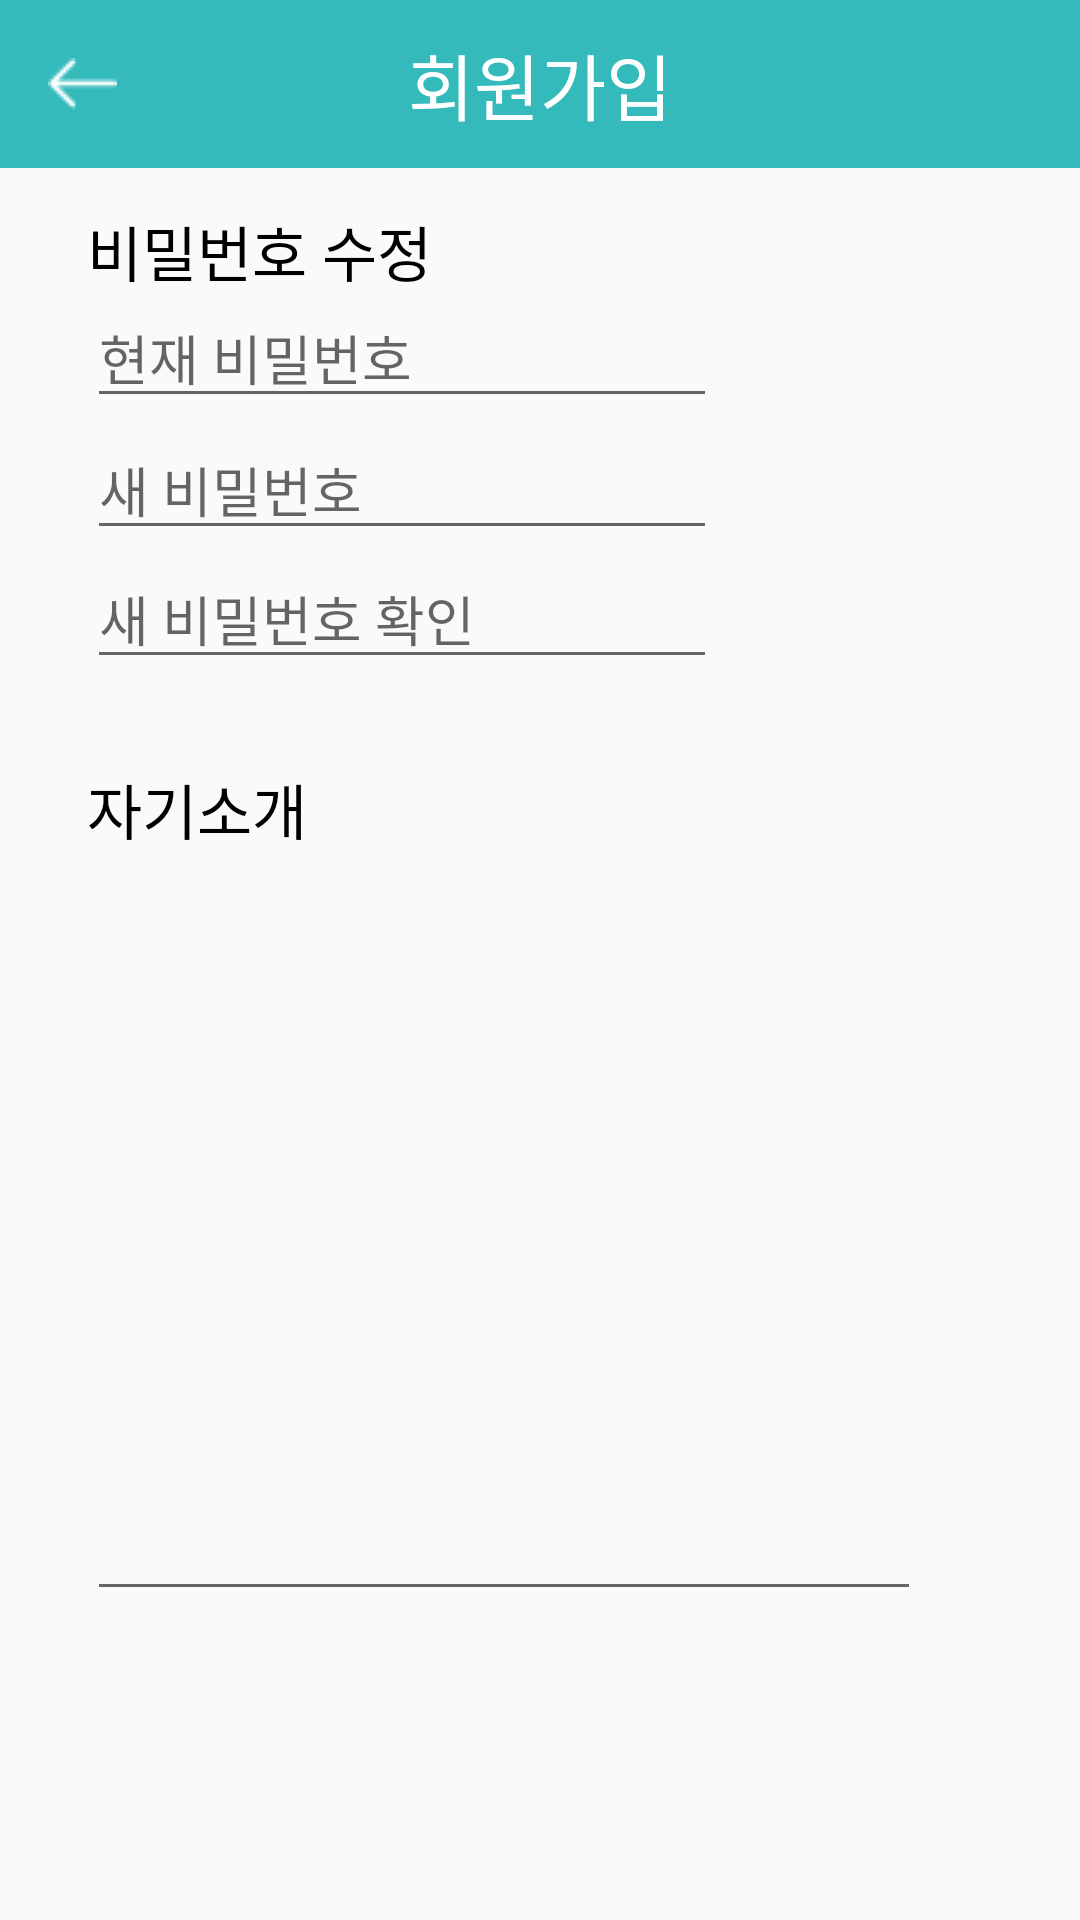

Produce the Android XML layout that renders to this screen, including the resource entries it uses.
<!-- AndroidManifest.xml: application theme AppTheme -->
<!-- res/layout/activity_edit.xml -->
<?xml version="1.0" encoding="utf-8"?>
<android.support.constraint.ConstraintLayout xmlns:android="http://schemas.android.com/apk/res/android"
    xmlns:app="http://schemas.android.com/apk/res-auto"
    xmlns:tools="http://schemas.android.com/tools"
    android:orientation="vertical" android:layout_width="match_parent"
    android:layout_height="match_parent">
    <include layout="@layout/toolbar_green" android:id="@+id/toolbar"
        />

    <EditText
        android:id="@+id/editText11"
        android:layout_width="wrap_content"
        android:layout_height="wrap_content"
        android:layout_marginLeft="29dp"
        android:layout_marginTop="183dp"
        android:ems="10"
        android:hint="새 비밀번호 확인"
        android:inputType="textPersonName"
        app:layout_constraintLeft_toLeftOf="parent"
        app:layout_constraintTop_toTopOf="parent" />

    <TextView
        android:id="@+id/textView5"
        android:layout_width="wrap_content"
        android:layout_height="wrap_content"
        android:text="비밀번호 수정"
        android:textSize="20dp"
        android:textColor="#000000"
        app:layout_constraintTop_toTopOf="parent"
        android:layout_marginTop="69dp"
        android:layout_marginLeft="29dp"
        app:layout_constraintLeft_toLeftOf="parent" />

    <TextView
        android:id="@+id/textView6"
        android:layout_width="wrap_content"
        android:layout_height="wrap_content"
        android:layout_marginLeft="29dp"
        android:layout_marginTop="255dp"
        android:text="자기소개"
        android:textColor="#000000"
        android:textSize="20dp"
        app:layout_constraintLeft_toLeftOf="parent"
        app:layout_constraintTop_toTopOf="parent"
         />

    <EditText
        android:id="@+id/editText3"
        android:layout_width="wrap_content"
        android:layout_height="wrap_content"
        android:layout_marginLeft="29dp"
        android:layout_marginTop="96dp"
        android:ems="10"
        android:hint="현재 비밀번호"
        android:inputType="textPersonName"
        app:layout_constraintLeft_toLeftOf="parent"
        app:layout_constraintTop_toTopOf="parent" />

    <EditText
        android:id="@+id/editText10"
        android:layout_width="wrap_content"
        android:layout_height="wrap_content"
        android:layout_marginLeft="29dp"
        android:layout_marginTop="140dp"
        android:ems="10"
        android:hint="새 비밀번호"
        android:inputType="textPersonName"
        app:layout_constraintLeft_toLeftOf="parent"
        app:layout_constraintTop_toTopOf="parent" />

    <EditText
        android:id="@+id/editText12"
        android:layout_width="278dp"
        android:layout_height="240dp"
        android:ems="10"
        android:inputType="textMultiLine"
        app:layout_constraintTop_toTopOf="parent"
        android:layout_marginTop="297dp"
        android:layout_marginLeft="29dp"
        app:layout_constraintLeft_toLeftOf="parent" />
</android.support.constraint.ConstraintLayout>
<!-- res/layout/toolbar_green.xml (included above) -->
<?xml version="1.0" encoding="utf-8"?>
<android.support.v7.widget.Toolbar
    xmlns:android="http://schemas.android.com/apk/res/android"
    xmlns:app="http://schemas.android.com/apk/res-auto"
    android:id="@+id/toolbar"
    android:layout_width="match_parent"
    android:layout_height="?attr/actionBarSize"
    app:layout_collapseMode="pin"
    app:titleTextAppearance="@style/Toolbar.TitleText"
    android:background="#35babc">

    <ImageButton
        android:id="@+id/imagebutton_left"
        android:layout_width="wrap_content"
        android:layout_height="wrap_content"
        android:layout_marginRight="10dp"
        android:layout_gravity="left"
        android:src="@drawable/left_arrow"
        android:background="@null"/>

    <TextView
        android:id="@+id/title"
        android:layout_width="wrap_content"
        android:layout_height="wrap_content"
        android:layout_gravity="center"
        android:text="회원가입"
        android:textColor="#FFFFFF"
        android:textSize="24dp" />

    <ImageButton
        android:id="@+id/imagebutton_right"
        android:layout_width="wrap_content"
        android:layout_height="wrap_content"
        android:layout_marginRight="10dp"
        android:layout_gravity="right"
        android:src="@drawable/check"
        android:background="@null"/>

</android.support.v7.widget.Toolbar>
<!-- resources referenced by this layout -->
<resources>
  <!-- drawable left_arrow: png bitmap (drawable, 235 bytes) -->
  <style name="Toolbar.TitleText" parent="TextAppearance.Widget.AppCompat.Toolbar.Title">
          <item name="colorPrimary">@color/colorPrimaryDark</item>
          <item name="android:textSize">17sp</item>
          
          
      </style>
  <style name="AppTheme" parent="Theme.AppCompat.Light.DarkActionBar">
          
          <item name="colorPrimary">@color/colorPrimary</item>
          <item name="colorPrimaryDark">@color/colorPrimaryDark</item>
          <item name="colorAccent">@color/colorAccent</item>
          <item name="windowActionBar">false</item>
          <item name="windowNoTitle">true</item>
      </style>
  <color name="colorPrimaryDark">#303F9F</color>
  <color name="colorPrimary">#3F51B5</color>
  <color name="colorAccent">#FF4081</color>
</resources>
